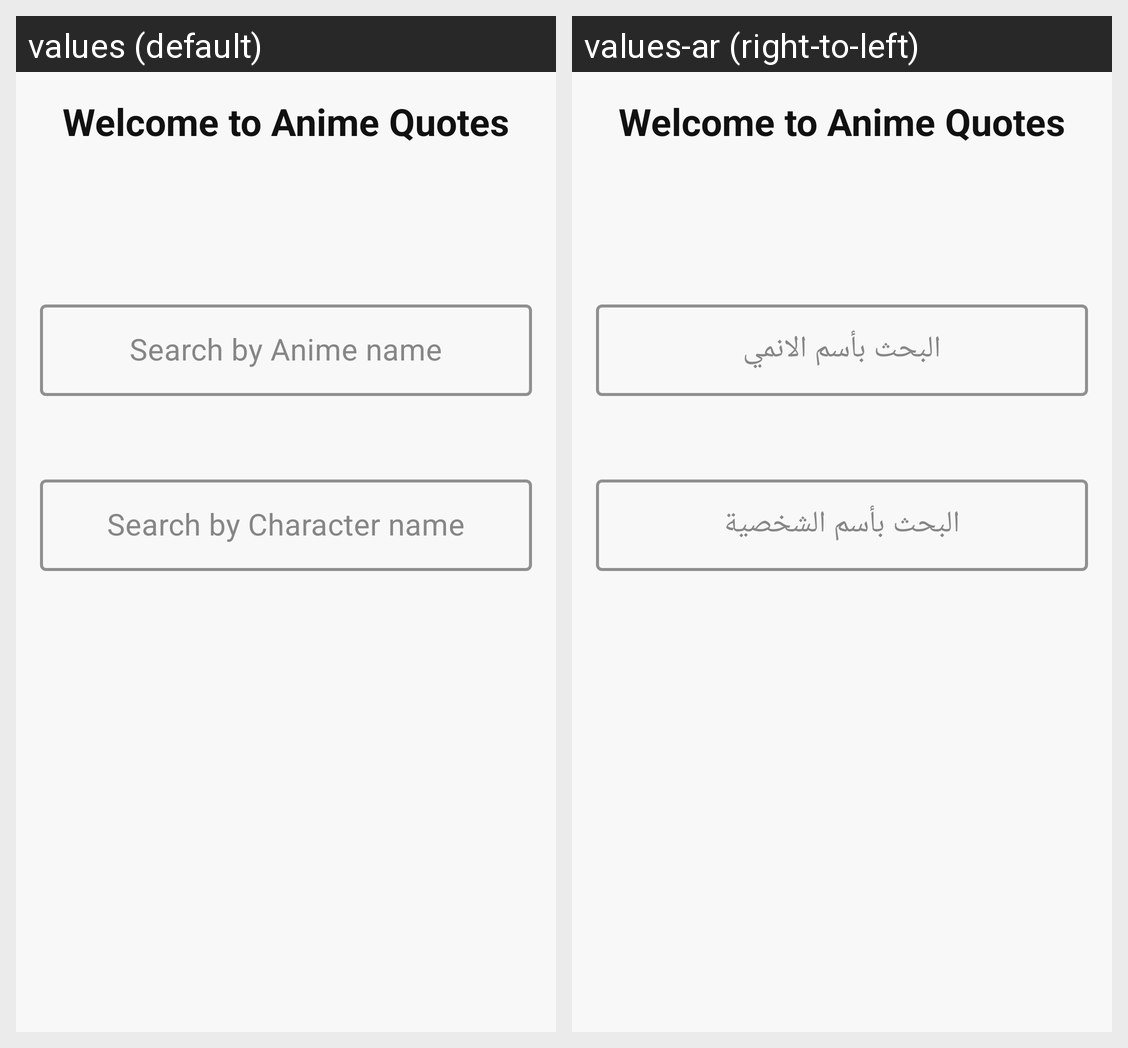

The Android screen above is rendered under two locales of the same app. Produce the string resources it draws, with the default and per-locale values.
Android screen res/layout/activity_main.xml rendered under 2 locales, left to right: values (default), values-ar (right-to-left). Device: Nexus 5 (rendered at 1080×1920; each locale shown at half size, 540×960, under a caption strip naming it); theme Theme.AnimeQuote.
Strings drawn on this screen, with the default value and each locale's value (text and hints the layout hard-codes, and strings that could not be matched under every locale, appear in the picture but are not listed):

welcome_text
  values: Welcome to Anime Quotes
  values-ar: Welcome to Anime Quotes  [not translated; the default value is used]

search_by_anime_name
  values: Search by Anime name
  values-ar: البحث بأسم الانمي

search_by_character_name
  values: Search by Character name
  values-ar: البحث بأسم الشخصية
